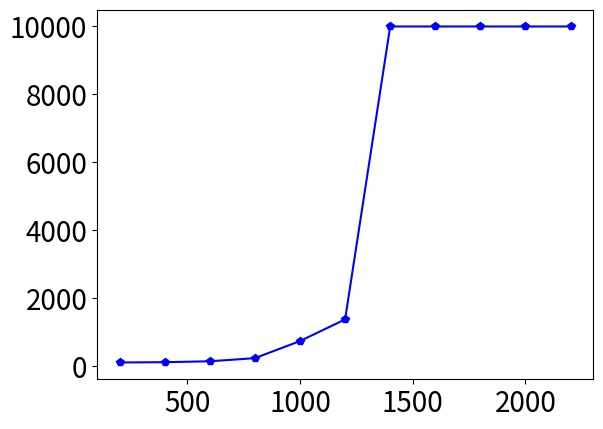

Reproduce this figure in Python. (Note: this script raises an exception after producing the figure.)
import matplotlib.pyplot as plt
import matplotlib as mplt

mplt.rcParams.update({'font.size': 20})

colors = ['red', 'green', 'blue']

def graphSLA(x, y, tt, col, sla=500, ttop=800):
    if len(y) != len(x):
        for i in range(0, len(x) - len(y)):
            y.append(9999)
                
    plt.errorbar(x, y, fmt='p-', label=tt, color=col)
    plt.errorbar(x, [sla], ls='-', color='orange')    

#graphSLA([50, 100, 200, 250, 300, 350, 400, 450], [345	,321,	381,	946], 'Linux Default', 'blue')
#graphSLA([50, 100, 200, 250, 300, 350, 400, 450], [169.7,	201.3,	315.6,	880.1], 'Linux Tuned', 'green')
#graphSLA([50, 100, 200, 250, 300, 350, 400, 450], [187.1	,198.8	,231.3	,268.6	,322.2	,385.7	,501.9, 824.5], 'Library OS Tuned', 'red')
graphSLA([200, 400, 600, 800, 1000, 1200, 1400, 1600, 1800, 2000, 2200], [101, 109.4, 136.4, 228.1, 732.1, 1369.7], 'Linux Default', 'blue')
graphSLA([200, 400, 600, 800, 1000, 1200, 1400, 1600, 1800, 2000, 2200], [65, 73, 108.8, 250.4, 845.3, 1375], 'Linux Tuned', 'green')
graphSLA([200, 400, 600, 800, 1000, 1200, 1400, 1600, 1800, 2000, 2200], [72.2,	75.2,	75.4,	72.2,	67.9,	64.9,	59.9,	60.2,	63.5,	70.3,	1429.7], 'Library OS Tuned', 'red')

plt.xlabel("RPS (K)")
plt.ylabel("99% Tail Latency (us)")
plt.legend()
plt.grid(True,axis="both")
plt.ylim(bottom=0, top=800)
plt.show()
